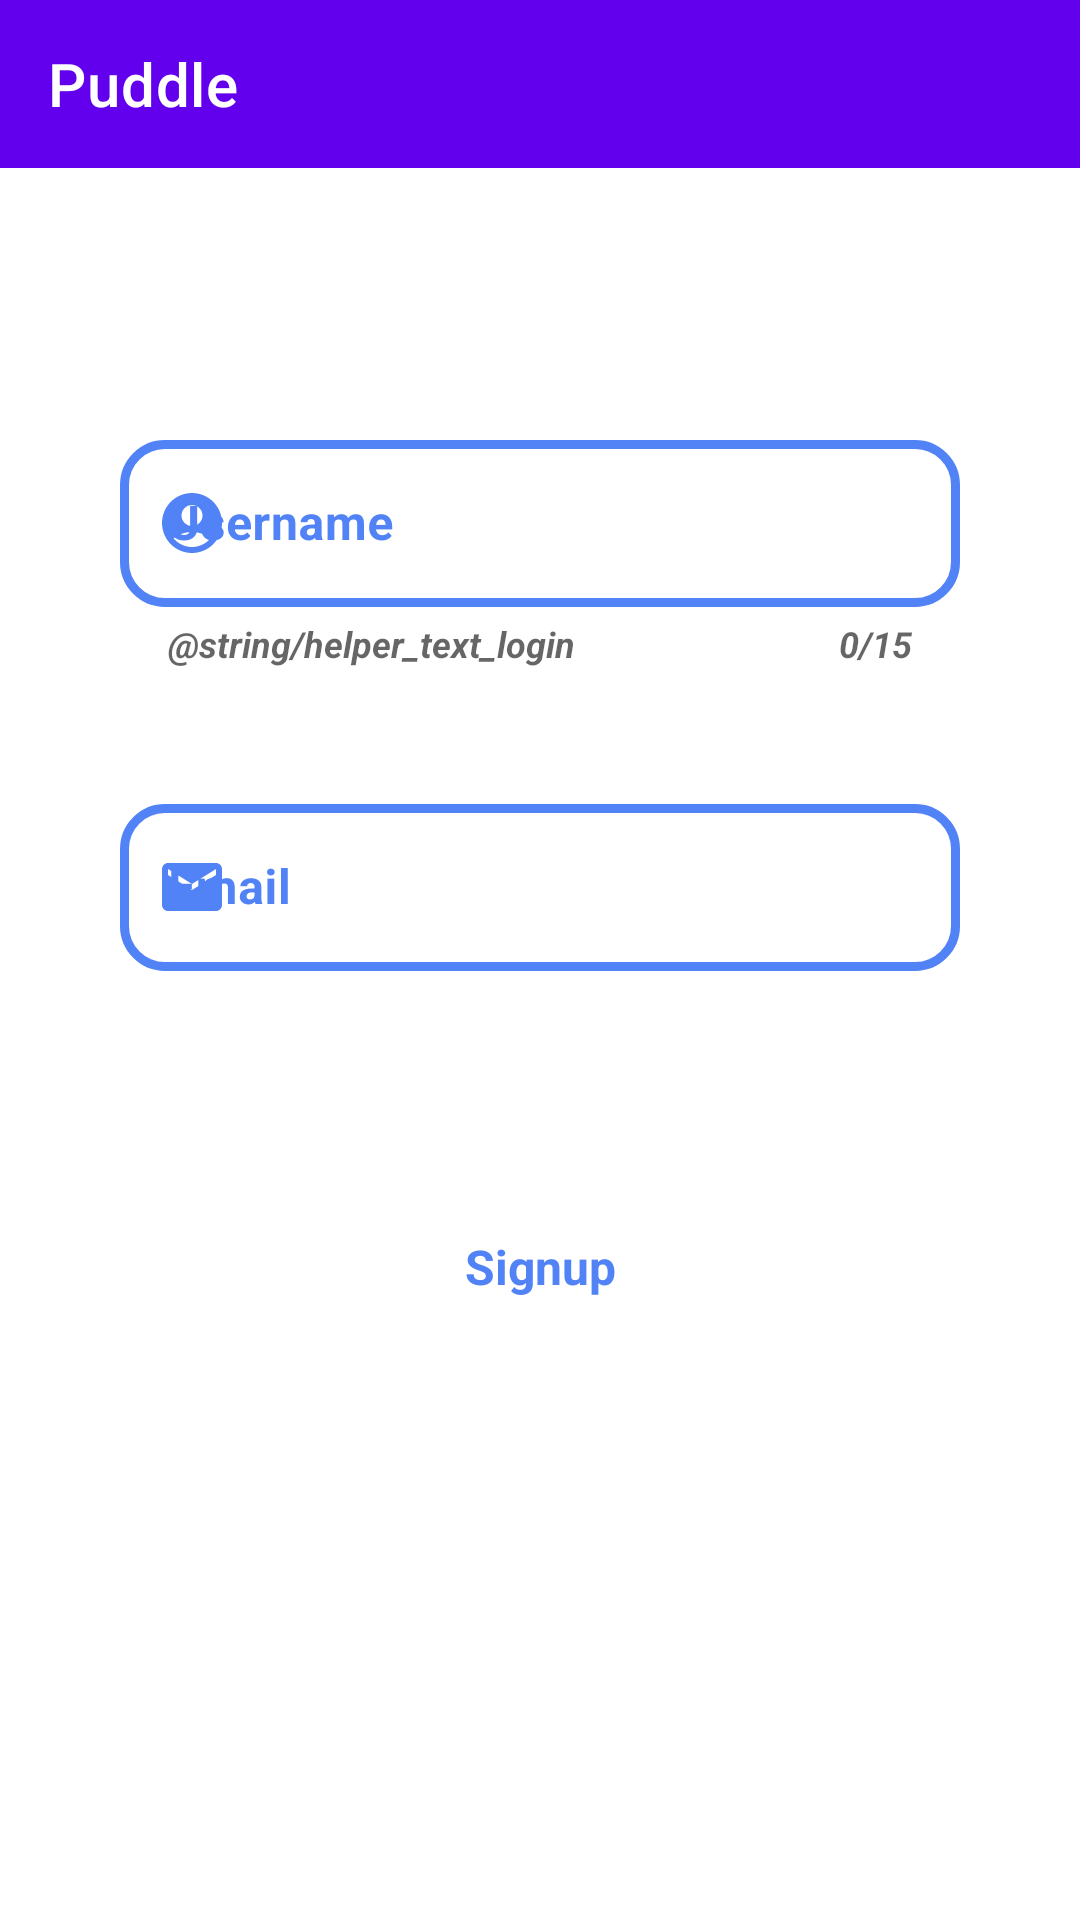

This screen was rendered from an Android layout file. Write that file and the resources it references.
<!-- AndroidManifest.xml: application theme Theme.NumadSP22_Team24_A8 -->
<!-- res/layout/activity_signup.xml -->
<?xml version="1.0" encoding="utf-8"?>
<androidx.constraintlayout.widget.ConstraintLayout xmlns:android="http://schemas.android.com/apk/res/android"
    xmlns:app="http://schemas.android.com/apk/res-auto"
    xmlns:tools="http://schemas.android.com/tools"
    android:layout_width="match_parent"
    android:layout_height="match_parent"
    android:fitsSystemWindows="true"
    tools:context=".SignupActivity">
    <include
        android:id="@+id/toolbar_signup"
        layout="@layout/toolbar"
        android:layout_width="match_parent"
        android:layout_height="wrap_content"/>

    <com.google.android.material.textfield.TextInputLayout
        android:id="@+id/textinputlayout_signup_username"
        style="@style/Widget.MaterialComponents.TextInputLayout.OutlinedBox"
        android:layout_width="0dp"
        android:layout_height="wrap_content"
        android:layout_below="@+id/app_icon"
        android:layout_marginStart="40dp"
        android:layout_marginEnd="40dp"
        android:hint="Username"
        android:textColorHint="#5183F7"
        app:boxCornerRadiusBottomEnd="15dp"
        app:boxCornerRadiusBottomStart="15dp"
        app:boxCornerRadiusTopEnd="15dp"
        app:boxCornerRadiusTopStart="15dp"
        app:boxStrokeColor="@color/mtrl_textinput_default_box_stroke_color"
        app:boxStrokeWidth="3dp"
        app:counterEnabled="true"
        app:counterMaxLength="15"
        app:counterOverflowTextColor="@android:color/holo_red_light"
        app:counterTextAppearance="@style/HelperTextAppearance"
        app:helperText="@string/helper_text_login"
        app:helperTextEnabled="true"
        app:helperTextTextAppearance="@style/HelperTextAppearance"
        app:hintAnimationEnabled="true"
        app:hintEnabled="true"
        app:layout_constraintBottom_toBottomOf="parent"
        app:layout_constraintEnd_toEndOf="parent"
        app:layout_constraintHorizontal_bias="0.0"
        app:layout_constraintStart_toStartOf="parent"
        app:layout_constraintTop_toBottomOf="@id/toolbar_signup"
        app:layout_constraintVertical_bias="0.17"
        app:startIconDrawable="@drawable/account_circle"
        app:startIconTint="#5183F7">

        <com.google.android.material.textfield.TextInputEditText
            android:id="@+id/edit_signup_username"
            android:layout_width="match_parent"
            android:layout_height="wrap_content"
            android:textStyle="bold" />

    </com.google.android.material.textfield.TextInputLayout>

    <com.google.android.material.textfield.TextInputLayout
        android:id="@+id/textinputlayout_signup_email"
        style="@style/Widget.MaterialComponents.TextInputLayout.OutlinedBox"
        android:layout_width="0dp"
        android:layout_height="wrap_content"
        android:layout_below="@+id/app_icon"
        android:layout_marginStart="40dp"
        android:layout_marginTop="40dp"
        android:layout_marginEnd="40dp"
        android:hint="Email"
        android:textColorHint="#5183F7"
        app:boxCornerRadiusBottomEnd="15dp"
        app:boxCornerRadiusBottomStart="15dp"
        app:boxCornerRadiusTopEnd="15dp"
        app:boxCornerRadiusTopStart="15dp"
        app:boxStrokeColor="@color/mtrl_textinput_default_box_stroke_color"
        app:boxStrokeWidth="3dp"
        app:hintAnimationEnabled="true"
        app:hintEnabled="true"
        app:layout_constraintEnd_toEndOf="parent"
        app:layout_constraintHorizontal_bias="0.0"
        app:layout_constraintStart_toStartOf="parent"
        app:layout_constraintTop_toBottomOf="@+id/textinputlayout_signup_username"
        app:startIconDrawable="@drawable/email"
        app:startIconTint="#5183F7">

        <com.google.android.material.textfield.TextInputEditText
            android:id="@+id/edit_signup_email"
            android:layout_width="match_parent"
            android:layout_height="wrap_content"
            android:textStyle="bold" />

    </com.google.android.material.textfield.TextInputLayout>

    <Button
        android:id="@+id/button_registration"
        style="@style/Widget.Material3.Button.TonalButton"
        android:layout_width="wrap_content"
        android:layout_height="wrap_content"
        android:layout_centerHorizontal="true"
        android:backgroundTint="#C1D4FF"
        android:text="Signup"
        android:textColor="#5183F7"
        android:textSize="16sp"
        android:textStyle="bold"
        app:layout_constraintBottom_toBottomOf="parent"
        app:layout_constraintEnd_toEndOf="parent"
        app:layout_constraintStart_toStartOf="parent"
        app:layout_constraintTop_toBottomOf="@+id/textinputlayout_signup_email"
        app:layout_constraintVertical_bias="0.278" />

</androidx.constraintlayout.widget.ConstraintLayout>
<!-- res/layout/toolbar.xml (included above) -->
<?xml version="1.0" encoding="utf-8"?>
<androidx.appcompat.widget.Toolbar
    android:id="@+id/toolbar"
    android:minHeight="?attr/actionBarSize"
    android:layout_width="match_parent"
    android:layout_height="wrap_content"
    app:titleTextColor="@android:color/white"
    app:title="Puddle"
    android:background="?attr/colorPrimary"
    xmlns:android="http://schemas.android.com/apk/res/android"
    xmlns:app="http://schemas.android.com/apk/res-auto"
    android:theme="@style/ThemeOverlay.AppCompat.Dark.ActionBar">
</androidx.appcompat.widget.Toolbar>
<!-- resources referenced by this layout -->
<resources>
  <color name="mtrl_textinput_default_box_stroke_color" tools:override="true">#5183F7</color>
  <!-- drawable account_circle (drawable) -->
  <vector android:height="24dp" android:tint="#5989F7"
      android:viewportHeight="24" android:viewportWidth="24"
      android:width="24dp" xmlns:android="http://schemas.android.com/apk/res/android">
      <path android:fillColor="@android:color/white" android:pathData="M12,2C6.48,2 2,6.48 2,12s4.48,10 10,10s10,-4.48 10,-10S17.52,2 12,2zM12,6c1.93,0 3.5,1.57 3.5,3.5S13.93,13 12,13s-3.5,-1.57 -3.5,-3.5S10.07,6 12,6zM12,20c-2.03,0 -4.43,-0.82 -6.14,-2.88C7.55,15.8 9.68,15 12,15s4.45,0.8 6.14,2.12C16.43,19.18 14.03,20 12,20z"/>
  </vector>
  <!-- drawable email (drawable) -->
  <vector android:height="24dp" android:tint="#5989F7"
      android:viewportHeight="24" android:viewportWidth="24"
      android:width="24dp" xmlns:android="http://schemas.android.com/apk/res/android">
      <path android:fillColor="@android:color/white" android:pathData="M20,4L4,4c-1.1,0 -1.99,0.9 -1.99,2L2,18c0,1.1 0.9,2 2,2h16c1.1,0 2,-0.9 2,-2L22,6c0,-1.1 -0.9,-2 -2,-2zM20,8l-8,5 -8,-5L4,6l8,5 8,-5v2z"/>
  </vector>
  <style name="HelperTextAppearance" parent="TextAppearance.AppCompat">
          <item name="android:textColor">@android:color/holo_green_dark</item>
          <item name="android:textSize">12sp</item>
          <item name="android:textStyle">bold|italic</item>
      </style>
  <style name="Theme.NumadSP22_Team24_A8" parent="Theme.MaterialComponents.Light.NoActionBar">
          
          <item name="colorPrimary">@color/purple_500</item>
          <item name="colorPrimaryVariant">@color/purple_700</item>
          <item name="colorOnPrimary">@color/white</item>
          
          <item name="colorSecondary">@color/teal_200</item>
          <item name="colorSecondaryVariant">@color/teal_700</item>
          <item name="colorOnSecondary">@color/black</item>
          
          <item name="android:statusBarColor" tools:targetApi="l">?attr/colorPrimaryVariant</item>
          
          <item name="android:editTextColor">@null</item>
          <item name="actionBarTheme">@style/ThemeOverlay.Actionbar</item>
      </style>
  <color name="purple_500">#FF6200EE</color>
  <color name="purple_700">#FF3700B3</color>
  <color name="white">#FFFFFFFF</color>
  <color name="teal_200">#FF03DAC5</color>
  <color name="teal_700">#FF018786</color>
  <color name="black">#FF000000</color>
  <style name="ThemeOverlay.Actionbar" parent="ThemeOverlay.MaterialComponents.ActionBar.Surface">
          <item name="android:textColorPrimary">@color/white</item>
      </style>
</resources>
